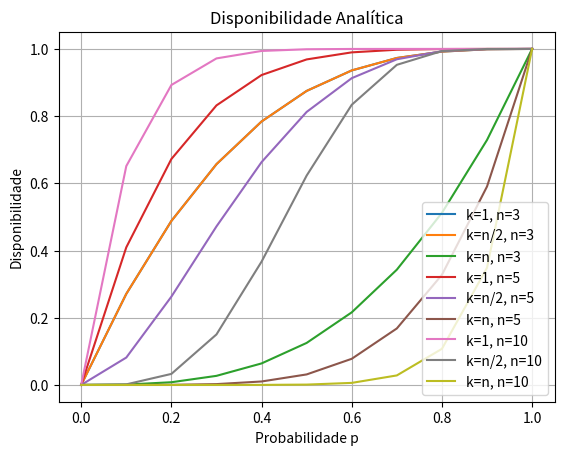

The script that saved this image:
from math import comb
import pandas as pd
import matplotlib.pyplot as plt
import random

#n número total de servidores.
#k mínimo de servidores ativos necessários.
#p probabilidade de cada servidor funcionar.

def disponibilidade(n_servidores, k_minimo, probabilidade):
    return sum(
        comb(n_servidores, i) * (probabilidade**i) * ((1 - probabilidade)**(n_servidores - i))
        for i in range(k_minimo, n_servidores + 1)
    )

def simulador(n_servidores, k_minimo, probabilidade, rodadas=10000):
    sucessos = 0
    for _ in range(rodadas):
        disponiveis = sum(1 for _ in range(n_servidores) if random.random() <= probabilidade)
        if disponiveis >= k_minimo:
            sucessos += 1
    return sucessos / rodadas


#testes do exercício 1.1
print("Caso k=1 (consulta):", disponibilidade(5, 1, 0.9))
print("Caso k=n (atualização):", disponibilidade(5, 5, 0.9))


#exercício 1.2 analítico 3, 5 e 10 servs
lista_n = [3, 5, 10]
lista_p = [i/10 for i in range(0, 11)]

resultados = []
for n in lista_n:
    for p in lista_p:
        valores = {
            "n_servidores": n,
            "probabilidade": round(p, 2),
            "k=1": disponibilidade(n, 1, p),
            "k=n/2": disponibilidade(n, n // 2, p),
            "k=n": disponibilidade(n, n, p)
        }
        resultados.append(valores)

tabela = pd.DataFrame(resultados)
print("\nTabela de resultados (primeiras linhas):")
print(tabela.head())

for n in lista_n:
    dados = tabela[tabela["n_servidores"] == n]
    plt.plot(dados["probabilidade"], dados["k=1"], label=f"k=1, n={n}")
    plt.plot(dados["probabilidade"], dados["k=n/2"], label=f"k=n/2, n={n}")
    plt.plot(dados["probabilidade"], dados["k=n"], label=f"k=n, n={n}")

plt.title("Disponibilidade Analítica")
plt.xlabel("Probabilidade p")
plt.ylabel("Disponibilidade")
plt.legend()
plt.grid()
plt.show()



#exercício 1.2 simulador
n, k, p = 5, 3, 0.7
print("\nComparação analítico x simulação")
print("Analítico :", disponibilidade(n, k, p))
print("Simulação:", simulador(n, k, p))